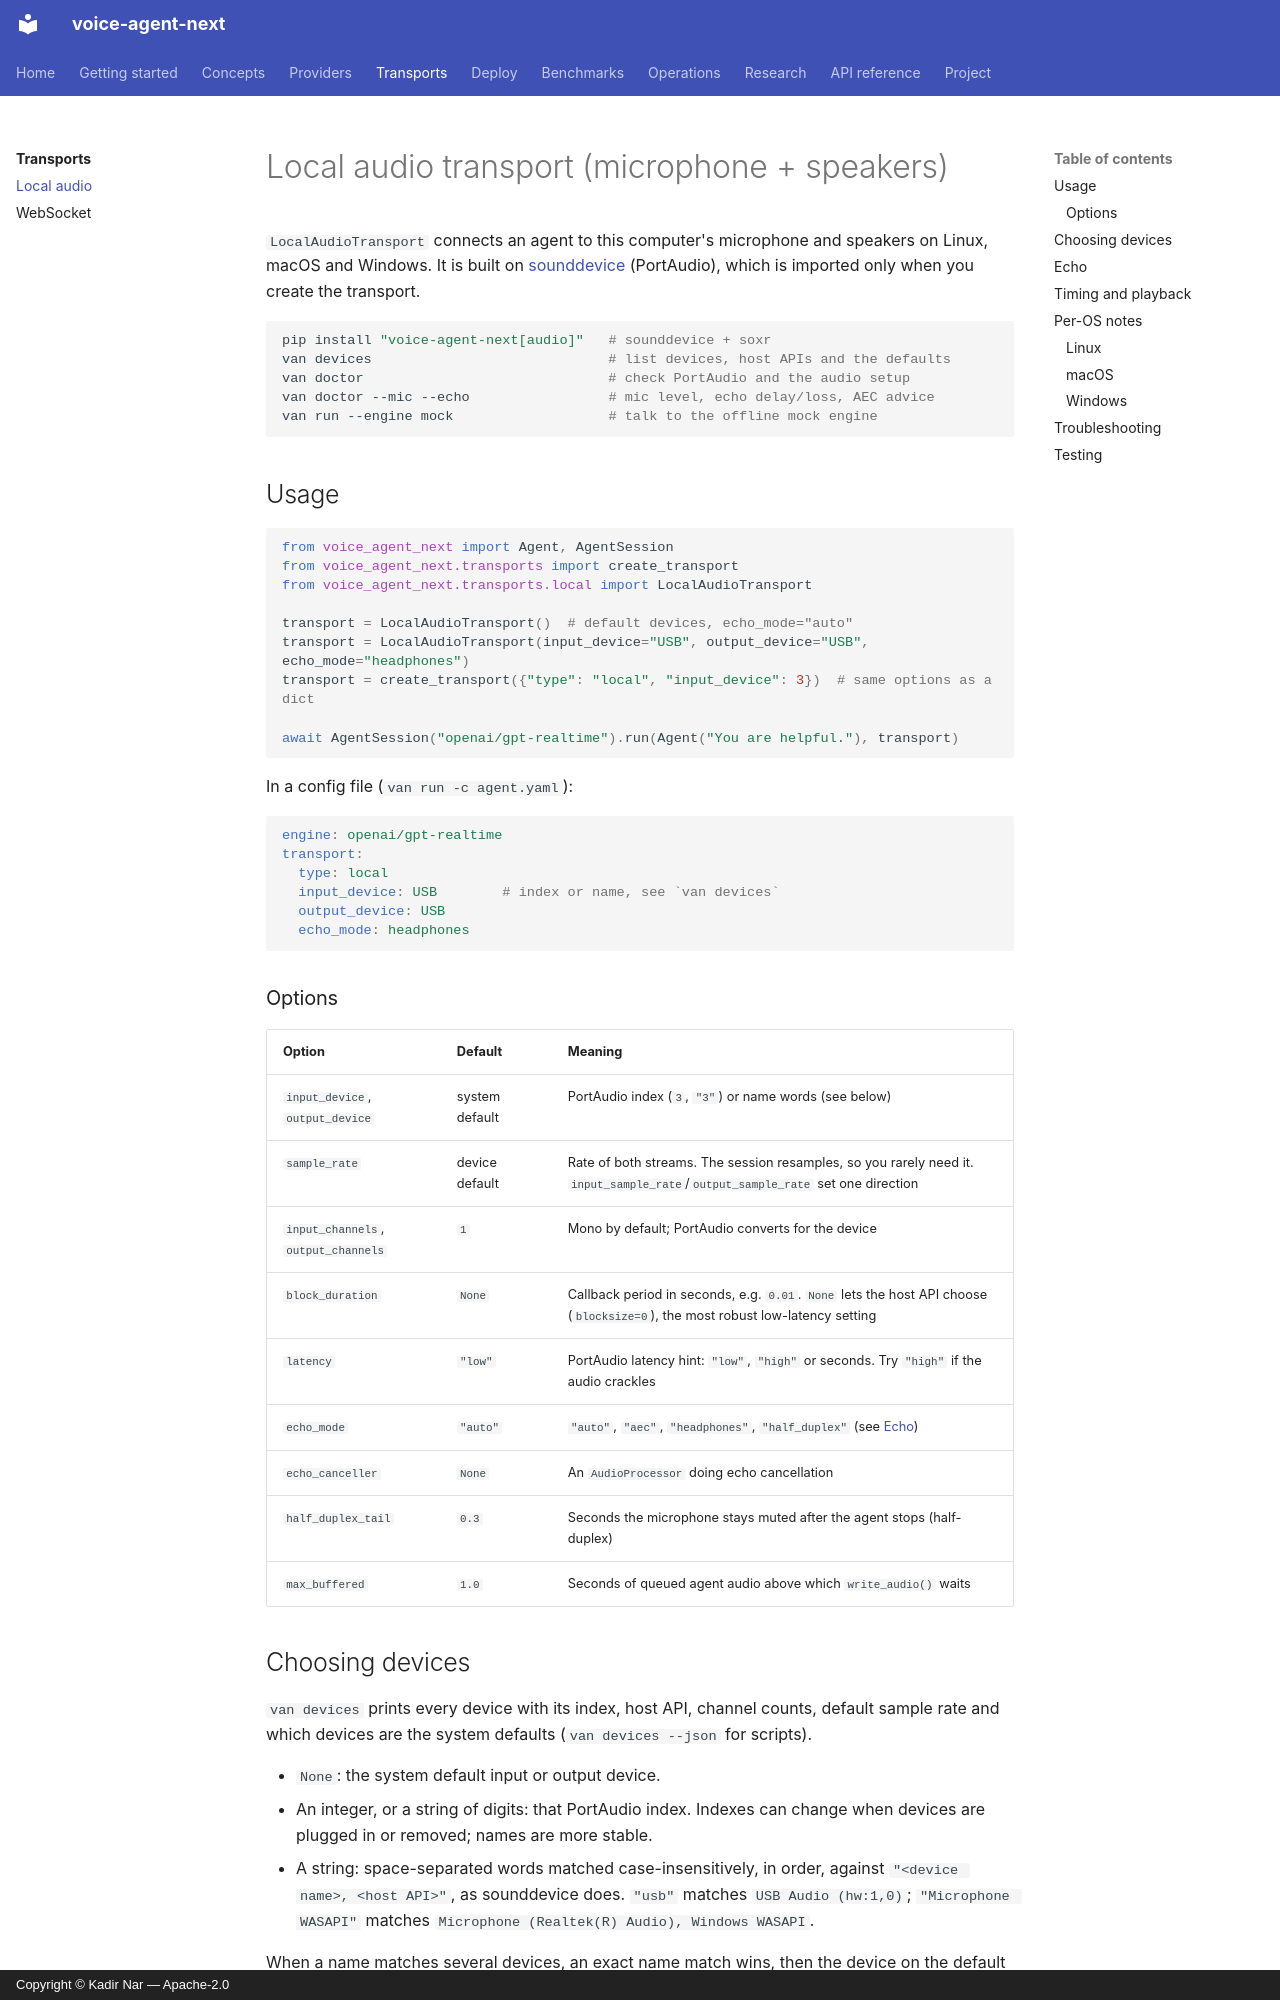

repository: kadirnar/voice-agent-next · page: transports/local/index.html · generator: mkdocs · copyright: Copyright © Kadir Nar — Apache-2.0

# Local audio transport (microphone + speakers)

`LocalAudioTransport` connects an agent to this computer's microphone and speakers on
Linux, macOS and Windows. It is built on [sounddevice](https://python-sounddevice.readthedocs.io)
(PortAudio), which is imported only when you create the transport.

```bash
pip install "voice-agent-next[audio]"   # sounddevice + soxr
van devices                             # list devices, host APIs and the defaults
van doctor                              # check PortAudio and the audio setup
van doctor --mic --echo                 # mic level, echo delay/loss, AEC advice
van run --engine mock                   # talk to the offline mock engine
```

## Usage

```python
from voice_agent_next import Agent, AgentSession
from voice_agent_next.transports import create_transport
from voice_agent_next.transports.local import LocalAudioTransport

transport = LocalAudioTransport()  # default devices, echo_mode="auto"
transport = LocalAudioTransport(input_device="USB", output_device="USB", echo_mode="headphones")
transport = create_transport({"type": "local", "input_device": 3})  # same options as a dict

await AgentSession("openai/gpt-realtime").run(Agent("You are helpful."), transport)
```

In a config file (`van run -c agent.yaml`):

```yaml
engine: openai/gpt-realtime
transport:
  type: local
  input_device: USB        # index or name, see `van devices`
  output_device: USB
  echo_mode: headphones
```

### Options

| Option | Default | Meaning |
|---|---|---|
| `input_device`, `output_device` | system default | PortAudio index (`3`, `"3"`) or name words (see below) |
| `sample_rate` | device default | Rate of both streams. The session resamples, so you rarely need it. `input_sample_rate`/`output_sample_rate` set one direction |
| `input_channels`, `output_channels` | `1` | Mono by default; PortAudio converts for the device |
| `block_duration` | `None` | Callback period in seconds, e.g. `0.01`. `None` lets the host API choose (`blocksize=0`), the most robust low-latency setting |
| `latency` | `"low"` | PortAudio latency hint: `"low"`, `"high"` or seconds. Try `"high"` if the audio crackles |
| `echo_mode` | `"auto"` | `"auto"`, `"aec"`, `"headphones"`, `"half_duplex"` (see [Echo](#echo)) |
| `echo_canceller` | `None` | An `AudioProcessor` doing echo cancellation |
| `half_duplex_tail` | `0.3` | Seconds the microphone stays muted after the agent stops (half-duplex) |
| `max_buffered` | `1.0` | Seconds of queued agent audio above which `write_audio()` waits |

## Choosing devices

`van devices` prints every device with its index, host API, channel counts, default sample
rate and which devices are the system defaults (`van devices --json` for scripts).

* `None`: the system default input or output device.
* An integer, or a string of digits: that PortAudio index. Indexes can change when devices
  are plugged in or removed; names are more stable.
* A string: space-separated words matched case-insensitively, in order, against
  `"<device name>, <host API>"`, as sounddevice does. `"usb"` matches `USB Audio (hw:1,0)`;
  `"Microphone WASAPI"` matches `Microphone (Realtek(R) Audio), Windows WASAPI`.

When a name matches several devices, an exact name match wins, then the device on the
default device's host API. Otherwise the transport raises `ConfigurationError` listing the
candidates; add a host API word or use the index. `find_audio_device(query, "input")` and
`list_audio_devices()` in `voice_agent_next.transports.local` do the same from Python.

Each stream runs at its device's default sample rate unless you set one. The default rate
always works; other rates depend on the device and host API.
